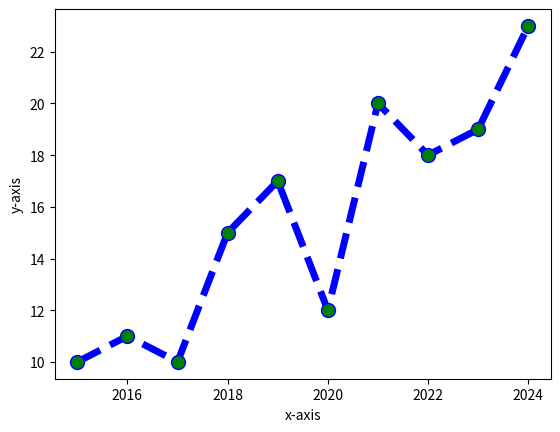

Source code (Python):
import numpy as np
import matplotlib.pyplot as plt
myarr=np.array([np.array([1,2,3,4,5,6]),np.array([8,7,6,5,4,6])],np.int64)
l11=[2015,2016,2017,2018,2019,2020,2021,2022,2023,2024]
l12=[10,11,10,15,17,12,20,18,19,23]
plt.xlabel("x-axis")
plt.ylabel("y-axis")
plt.plot(l11,l12,label="first" ,color="blue", linestyle="dashed", linewidth=5,marker="o",markersize=10,markerfacecolor="green")
plt.show()
#graph